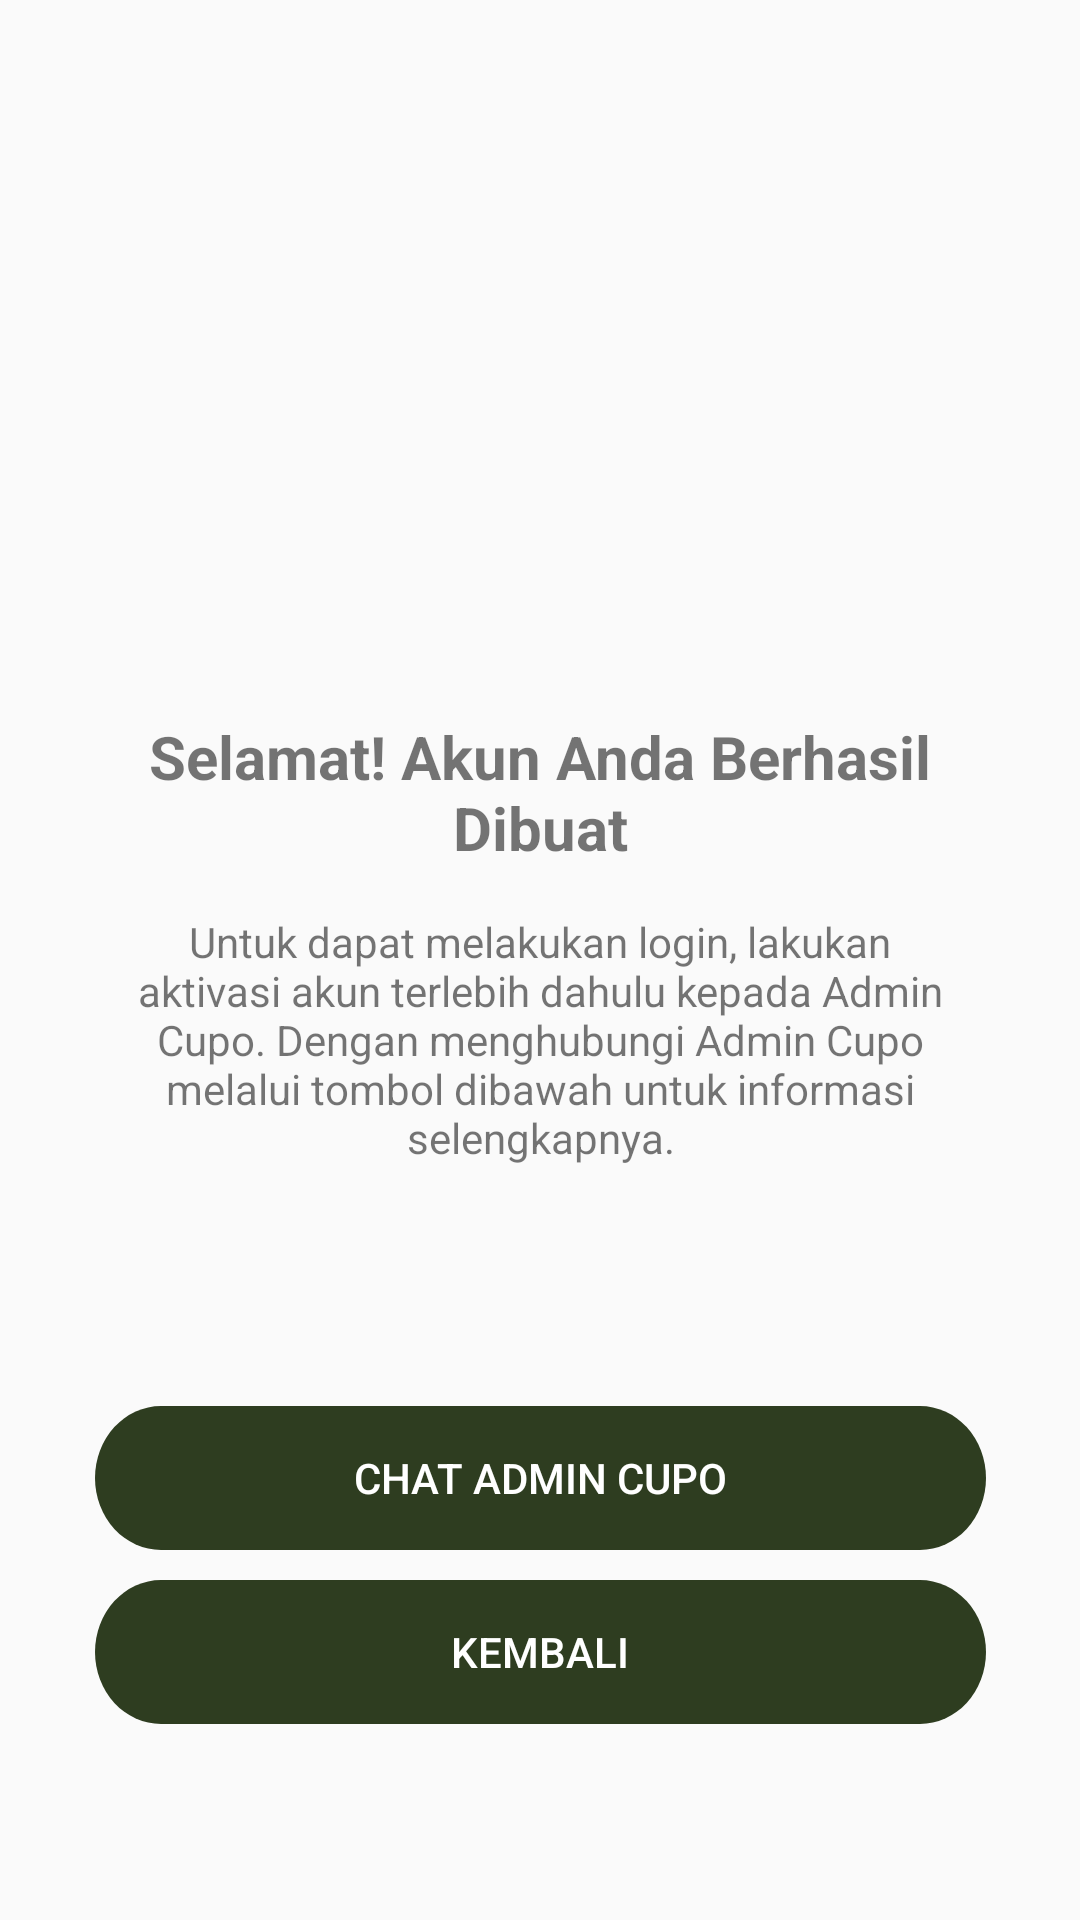

The Android layout XML behind this screen, and the referenced resources:
<!-- AndroidManifest.xml: application theme AppTheme -->
<!-- res/layout/activity_verif_acc.xml -->
<?xml version="1.0" encoding="utf-8"?>
<androidx.constraintlayout.widget.ConstraintLayout xmlns:android="http://schemas.android.com/apk/res/android"
    xmlns:app="http://schemas.android.com/apk/res-auto"
    xmlns:tools="http://schemas.android.com/tools"
    android:layout_width="match_parent"
    android:layout_height="match_parent"
    tools:context=".ui.VerifAccActivity">

    <ImageView
        android:id="@+id/imageView5"
        android:layout_width="300px"
        android:layout_height="300px"
        app:layout_constraintEnd_toEndOf="parent"
        app:layout_constraintStart_toStartOf="parent"
        app:layout_constraintTop_toTopOf="@+id/guideline11"
        app:srcCompat="@drawable/verify" />

    <androidx.constraintlayout.widget.Guideline
        android:id="@+id/guideline11"
        android:layout_width="wrap_content"
        android:layout_height="wrap_content"
        android:orientation="horizontal"
        app:layout_constraintGuide_percent="0.17" />

    <TextView
        android:id="@+id/textView18"
        android:layout_width="0dp"
        android:layout_height="wrap_content"
        android:layout_marginTop="30dp"
        android:textAlignment="center"
        android:text="@string/selamat"
        android:textSize="20sp"
        android:textStyle="bold"
        app:layout_constraintEnd_toEndOf="@id/guideline14"
        app:layout_constraintStart_toStartOf="@id/guideline12"
        app:layout_constraintTop_toBottomOf="@+id/imageView5" />

    <TextView
        android:id="@+id/textView19"
        android:layout_width="0dp"
        android:layout_height="wrap_content"
        android:layout_marginTop="15dp"
        android:textAlignment="center"
        android:text="@string/informasi_selengkpanya"
        app:layout_constraintEnd_toEndOf="@id/guideline14"
        app:layout_constraintStart_toStartOf="@id/guideline12"
        app:layout_constraintTop_toBottomOf="@+id/textView18" />

    <androidx.constraintlayout.widget.Guideline
        android:id="@+id/guideline12"
        android:layout_width="wrap_content"
        android:layout_height="wrap_content"
        android:orientation="vertical"
        app:layout_constraintGuide_percent="0.10" />

    <androidx.constraintlayout.widget.Guideline
        android:id="@+id/guideline14"
        android:layout_width="wrap_content"
        android:layout_height="wrap_content"
        android:orientation="vertical"
        app:layout_constraintGuide_percent="0.9" />

    <Button
        android:id="@+id/button2"
        android:layout_width="wrap_content"
        android:layout_height="wrap_content"
        android:layout_marginTop="80dp"
        android:background="@drawable/ic_btn1"
        android:text="@string/chat_admin_cupo"
        android:onClick="handleChat"
        android:textColor="#fff"
        app:layout_constraintEnd_toStartOf="@+id/guideline14"
        app:layout_constraintStart_toStartOf="@+id/guideline12"
        app:layout_constraintTop_toBottomOf="@+id/textView19" />

    <Button
        android:id="@+id/button3"
        android:layout_width="wrap_content"
        android:layout_height="wrap_content"
        android:layout_marginTop="10dp"
        android:background="@drawable/ic_btn1"
        android:text="@string/kembali"
        android:textColor="#fff"
        android:onClick="handleBack"
        app:layout_constraintEnd_toStartOf="@+id/guideline14"
        app:layout_constraintStart_toStartOf="@+id/guideline12"
        app:layout_constraintTop_toBottomOf="@+id/button2" />
</androidx.constraintlayout.widget.ConstraintLayout>
<!-- resources referenced by this layout -->
<resources>
  <!-- drawable ic_btn1 (drawable) -->
  <vector xmlns:android="http://schemas.android.com/apk/res/android"
      android:width="297dp"
      android:height="44dp"
      android:viewportWidth="297"
      android:viewportHeight="44">
    <path
        android:pathData="M22,0L275,0A22,22 0,0 1,297 22L297,22A22,22 0,0 1,275 44L22,44A22,22 0,0 1,0 22L0,22A22,22 0,0 1,22 0z"
        android:fillColor="#2E3D20"/>
  </vector>
  <string name="chat_admin_cupo">CHAT ADMIN CUPO</string>
  <string name="informasi_selengkpanya">Untuk dapat melakukan login, lakukan aktivasi akun terlebih dahulu kepada Admin Cupo. Dengan menghubungi Admin Cupo melalui tombol dibawah untuk informasi selengkapnya.</string>
  <string name="kembali">Kembali</string>
  <string name="selamat">Selamat! Akun Anda Berhasil Dibuat</string>
  <style name="AppTheme" parent="Theme.AppCompat.Light.NoActionBar">
          
          <item name="colorPrimary">@color/colorPrimary</item>
          <item name="colorPrimaryDark">@color/colorPrimaryDark</item>
          <item name="colorAccent">@color/colorPrimary</item>
      </style>
  <color name="colorPrimary">#324123</color>
  <color name="colorPrimaryDark">#512A18</color>
</resources>
